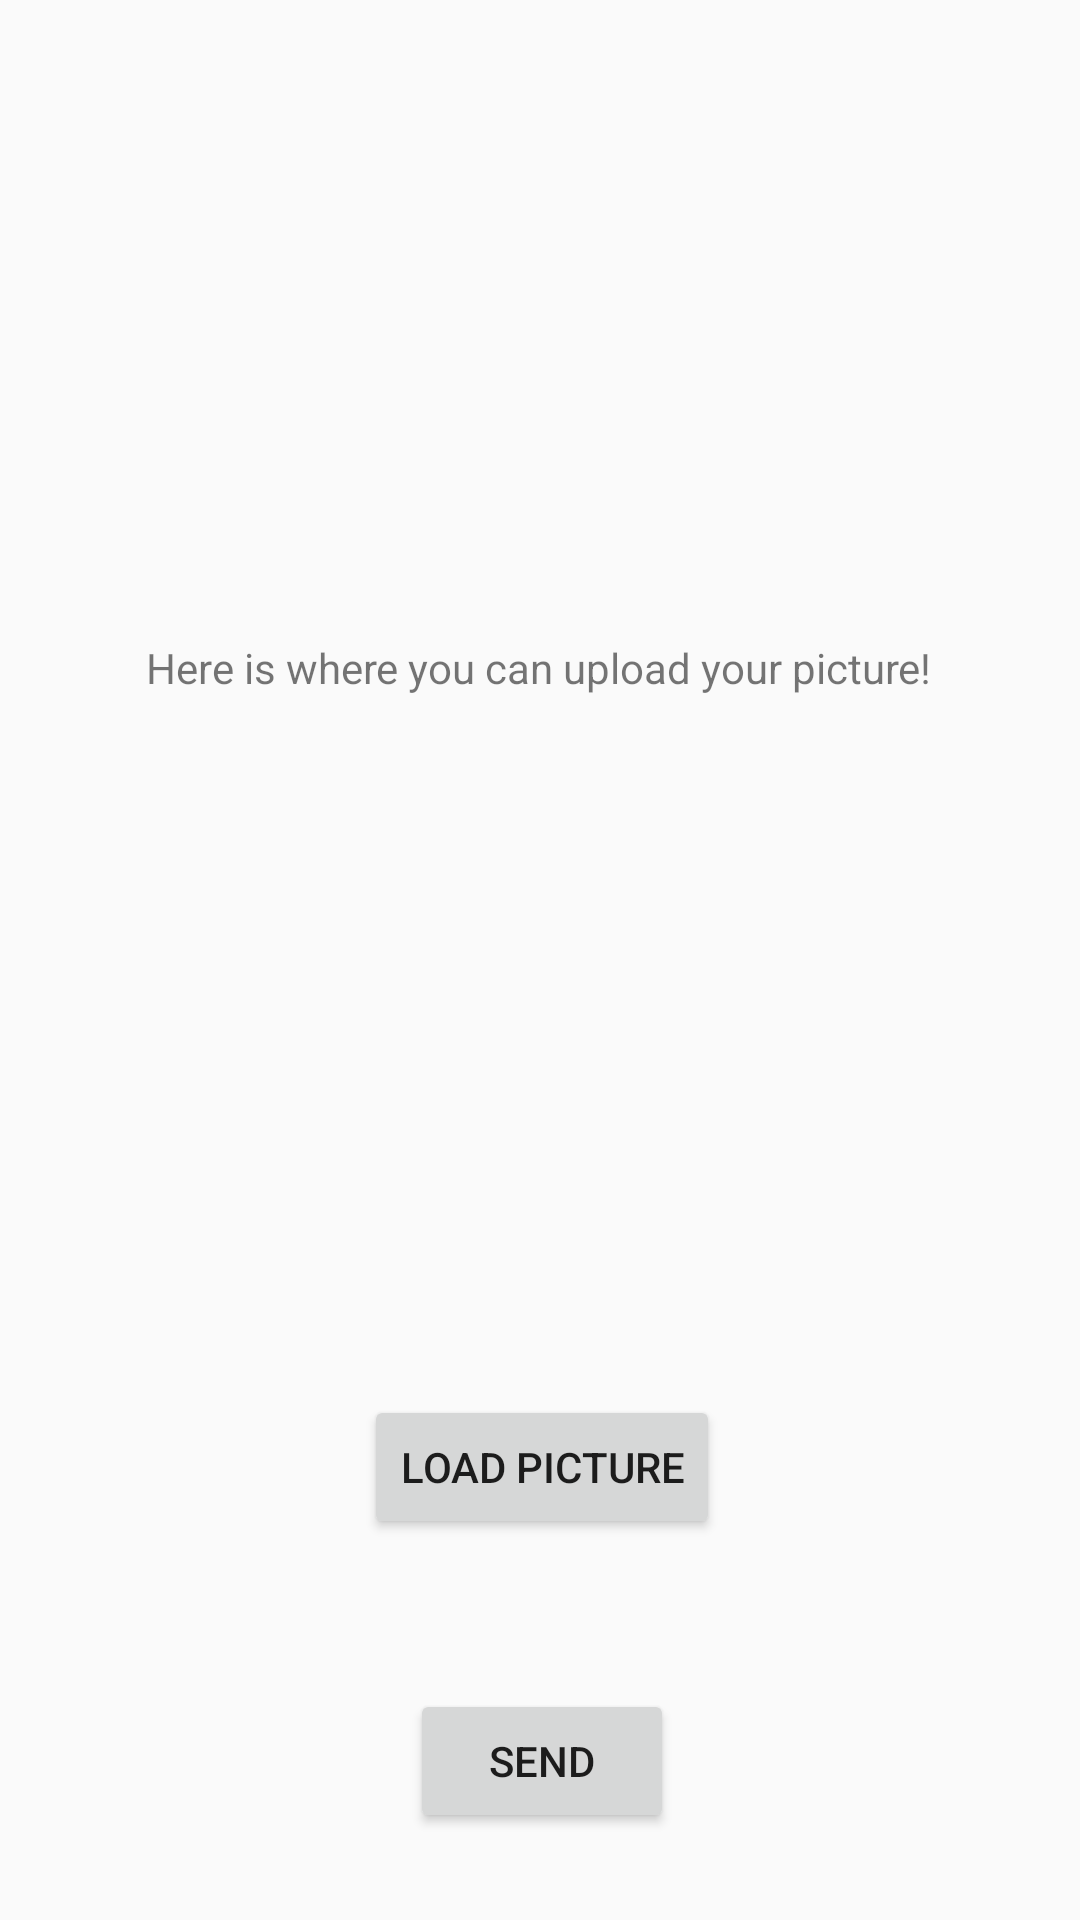

Here is an Android app screen rendered from its layout file. Give the layout XML and the strings, colors and styles it references.
<!-- AndroidManifest.xml: application theme AppTheme -->
<!-- res/layout/upload_picture.xml -->
<?xml version="1.0" encoding="utf-8"?>
<androidx.constraintlayout.widget.ConstraintLayout xmlns:android="http://schemas.android.com/apk/res/android"
    xmlns:app="http://schemas.android.com/apk/res-auto"
    xmlns:tools="http://schemas.android.com/tools"
    android:layout_width="match_parent"
    android:layout_height="match_parent"
    tools:context=".screens.UploadPicture">

    <ImageView
        android:id="@+id/imageView2"
        android:layout_width="190dp"
        android:layout_height="109dp"
        android:layout_marginStart="110dp"
        android:layout_marginTop="100dp"
        android:layout_marginEnd="111dp"
        android:layout_marginBottom="15dp"
        app:layout_constraintBottom_toTopOf="@+id/textView"
        app:layout_constraintEnd_toEndOf="parent"
        app:layout_constraintHorizontal_bias="0.0"
        app:layout_constraintStart_toStartOf="parent"
        app:layout_constraintTop_toTopOf="parent"
        app:srcCompat="@drawable/ic_launcher_background" />

    <TextView
        android:id="@+id/textView"
        android:layout_width="wrap_content"
        android:layout_height="wrap_content"
        android:layout_marginStart="72dp"
        android:layout_marginLeft="72dp"
        android:layout_marginTop="5dp"
        android:layout_marginEnd="73dp"
        android:layout_marginRight="73dp"
        android:layout_marginBottom="20dp"
        android:text="Here is where you can upload your picture!"
        app:layout_constraintBottom_toTopOf="@+id/loadableImageView"
        app:layout_constraintEnd_toEndOf="parent"
        app:layout_constraintStart_toStartOf="parent"
        app:layout_constraintTop_toBottomOf="@+id/imageView2" />

    <Button
        android:id="@+id/loadpic"
        android:layout_width="wrap_content"
        android:layout_height="wrap_content"
        android:layout_marginStart="147dp"
        android:layout_marginLeft="147dp"
        android:layout_marginTop="10dp"
        android:layout_marginEnd="146dp"
        android:layout_marginRight="146dp"
        android:layout_marginBottom="143dp"
        android:onClick="uploadPhoto"
        android:text="LOAD PICTURE"
        app:layout_constraintBottom_toBottomOf="parent"
        app:layout_constraintEnd_toEndOf="parent"
        app:layout_constraintStart_toStartOf="parent"
        app:layout_constraintTop_toBottomOf="@+id/loadableImageView" />

    <ImageView
        android:id="@+id/loadableImageView"
        android:layout_width="191dp"
        android:layout_height="183dp"
        android:layout_marginStart="110dp"
        android:layout_marginTop="10dp"
        android:layout_marginEnd="110dp"
        android:layout_marginBottom="10dp"
        app:layout_constraintBottom_toTopOf="@+id/loadpic"
        app:layout_constraintEnd_toEndOf="parent"
        app:layout_constraintStart_toStartOf="parent"
        app:layout_constraintTop_toBottomOf="@+id/textView"
        tools:srcCompat="@tools:sample/avatars" />

    <Button
        android:id="@+id/Send"
        android:layout_width="wrap_content"
        android:layout_height="wrap_content"
        android:layout_marginTop="50dp"
        android:text="Send"
        app:layout_constraintEnd_toEndOf="@+id/loadpic"
        app:layout_constraintStart_toStartOf="@+id/loadpic"
        app:layout_constraintTop_toBottomOf="@+id/loadpic" />

</androidx.constraintlayout.widget.ConstraintLayout>
<!-- resources referenced by this layout -->
<resources>
  <style name="AppTheme" parent="Theme.AppCompat.Light.DarkActionBar">
          
          <item name="colorPrimary">@color/colorPrimary</item>
          <item name="colorPrimaryDark">@color/colorPrimaryDark</item>
          <item name="colorAccent">@color/colorAccent</item>
      </style>
  <!-- not gathered from this repository: default colours our renderer supplied (Android Studio template values) -->
  <color name="colorPrimary">#FF6200EE</color>
  <color name="colorPrimaryDark">#FF3700B3</color>
  <color name="colorAccent">#FF03DAC5</color>
</resources>
